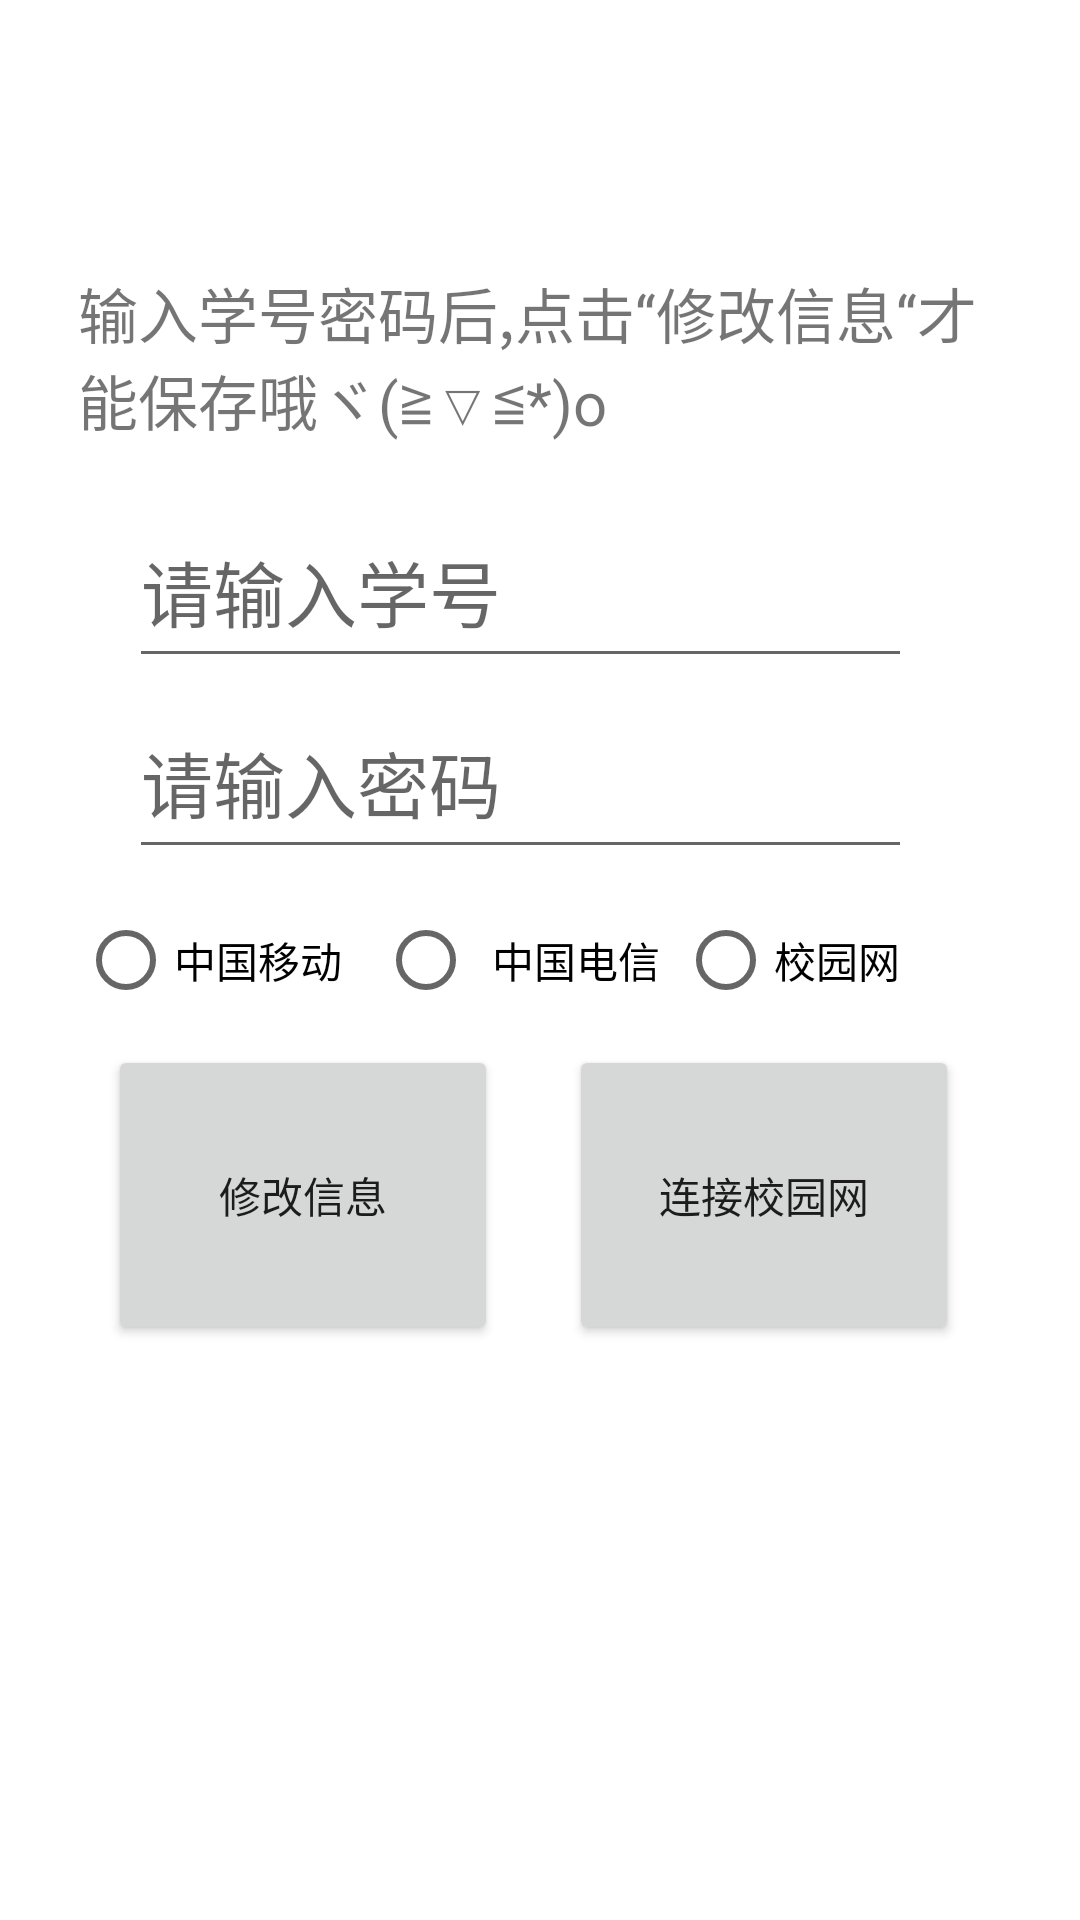

The Android layout XML behind this screen, and the referenced resources:
<!-- AndroidManifest.xml: application theme Theme.NetConApp -->
<!-- res/layout/activity_main.xml -->
<?xml version="1.0" encoding="utf-8"?>
<androidx.constraintlayout.widget.ConstraintLayout xmlns:android="http://schemas.android.com/apk/res/android"
    xmlns:app="http://schemas.android.com/apk/res-auto"
    xmlns:tools="http://schemas.android.com/tools"
    android:layout_width="match_parent"
    android:layout_height="match_parent"
    tools:context=".MainActivity">

    <TextView
        android:id="@+id/text_view"
        android:layout_width="300dp"
        android:layout_height="wrap_content"
        android:text="@string/tips_1"
        android:textSize="20sp"
        app:layout_constraintBottom_toBottomOf="parent"
        app:layout_constraintEnd_toEndOf="parent"
        app:layout_constraintHorizontal_bias="0.432"
        app:layout_constraintStart_toStartOf="parent"
        app:layout_constraintTop_toTopOf="parent"
        app:layout_constraintVertical_bias="0.154" />

    <EditText
        android:id="@+id/account_textview"
        android:layout_width="261dp"
        android:layout_height="61dp"
        android:autofillHints="username"
        android:ems="10"
        android:hint="@string/account_input"
        android:inputType="textPersonName"
        android:textSize="24sp"
        app:layout_constraintBottom_toBottomOf="parent"
        app:layout_constraintEnd_toEndOf="parent"
        app:layout_constraintStart_toStartOf="parent"
        app:layout_constraintTop_toTopOf="parent"
        app:layout_constraintHorizontal_bias="0.433"
        app:layout_constraintVertical_bias="0.285" />

    <EditText
        android:id="@+id/password_textview"
        android:layout_width="261dp"
        android:layout_height="61dp"
        android:autofillHints="password"
        android:ems="10"
        android:hint="@string/password_input"
        android:inputType="textPassword"
        android:textSize="24sp"
        app:layout_constraintBottom_toBottomOf="parent"
        app:layout_constraintEnd_toEndOf="parent"
        app:layout_constraintHorizontal_bias="0.433"
        app:layout_constraintStart_toStartOf="parent"
        app:layout_constraintTop_toTopOf="parent"
        app:layout_constraintVertical_bias="0.395" />

    <androidx.constraintlayout.widget.ConstraintLayout
        android:id="@+id/constraintLayout"
        android:layout_width="match_parent"
        android:layout_height="100dp"
        app:layout_constraintBottom_toBottomOf="parent"
        app:layout_constraintEnd_toEndOf="parent"
        app:layout_constraintHorizontal_bias="0.508"
        app:layout_constraintStart_toStartOf="parent"
        app:layout_constraintTop_toTopOf="parent"
        app:layout_constraintVertical_bias="0.645">


        <Button
            android:id="@+id/modify_button"
            android:layout_width="130dp"
            android:layout_height="100dp"
            android:text="@string/modify"
            app:layout_constraintBottom_toBottomOf="parent"
            app:layout_constraintEnd_toEndOf="parent"
            app:layout_constraintHorizontal_bias="0.156"
            app:layout_constraintStart_toStartOf="parent"
            app:layout_constraintTop_toTopOf="parent"
            app:layout_constraintVertical_bias="0.0" />

        <Button
            android:id="@+id/submit_button"
            android:layout_width="130dp"
            android:layout_height="100dp"
            android:text="@string/net_connect"
            app:layout_constraintBottom_toBottomOf="parent"
            app:layout_constraintEnd_toEndOf="parent"
            app:layout_constraintHorizontal_bias="0.825"
            app:layout_constraintStart_toStartOf="parent"
            app:layout_constraintTop_toTopOf="parent"
            app:layout_constraintVertical_bias="0.0" />
    </androidx.constraintlayout.widget.ConstraintLayout>


    <RadioGroup
        android:id="@+id/radio_group"
        android:layout_width="300dp"
        android:layout_height="wrap_content"
        android:orientation="horizontal"
        app:layout_constraintBottom_toBottomOf="parent"
        app:layout_constraintEnd_toEndOf="parent"
        app:layout_constraintHorizontal_bias="0.436"
        app:layout_constraintStart_toStartOf="parent"
        app:layout_constraintTop_toTopOf="parent"
        app:layout_constraintVertical_bias="0.5">

        <RadioButton
            android:id="@+id/cmcc_selector"
            android:layout_width="0dp"
            android:layout_height="wrap_content"
            android:layout_weight="1"
            android:onClick="onRadioButtonClicked"
            android:text="@string/cmcc" />

        <RadioButton
            android:id="@+id/cnnet_selector"
            android:layout_width="0dp"
            android:layout_height="wrap_content"
            android:layout_weight="1"
            android:gravity="center"
            android:onClick="onRadioButtonClicked"
            android:text="@string/cnnet" />

        <RadioButton
            android:id="@+id/njupt_selector"
            android:layout_width="0dp"
            android:layout_height="wrap_content"
            android:layout_weight="1"
            android:onClick="onRadioButtonClicked"
            android:text="@string/njupt" />
    </RadioGroup>

    
    
    
    
    
    
    
    
    
    
    

</androidx.constraintlayout.widget.ConstraintLayout>
<!-- resources referenced by this layout -->
<resources>
  <string-array name="choice">
          <item>中国移动</item>
          <item>中国电信</item>
          <item>校园网</item>
      </string-array>
  <string name="account_input">请输入学号</string>
  <string name="cmcc">中国移动</string>
  <string name="cnnet">中国电信</string>
  <string name="modify">修改信息</string>
  <string name="net_connect">连接校园网</string>
  <string name="njupt">校园网</string>
  <string name="password_input">请输入密码</string>
  <string name="tips_1">输入学号密码后,点击“修改信息“才能保存哦ヾ(≧▽≦*)o</string>
  <style name="Theme.NetConApp" parent="Theme.MaterialComponents.DayNight.DarkActionBar">
          
          <item name="colorPrimary">@color/purple_500</item>
          <item name="colorPrimaryVariant">@color/purple_700</item>
          <item name="colorOnPrimary">@color/white</item>
          
          <item name="colorSecondary">@color/teal_200</item>
          <item name="colorSecondaryVariant">@color/teal_700</item>
          <item name="colorOnSecondary">@color/black</item>
          
          <item name="android:statusBarColor">?attr/colorPrimaryVariant</item>
          
      </style>
  <!-- not gathered from this repository: default colours our renderer supplied (Android Studio template values) -->
  <color name="purple_500">#FF6200EE</color>
  <color name="purple_700">#FF3700B3</color>
  <color name="teal_200">#FF03DAC5</color>
  <color name="teal_700">#FF018786</color>
  <color name="black">#FF000000</color>
  <color name="white">#FFFFFFFF</color>
</resources>
